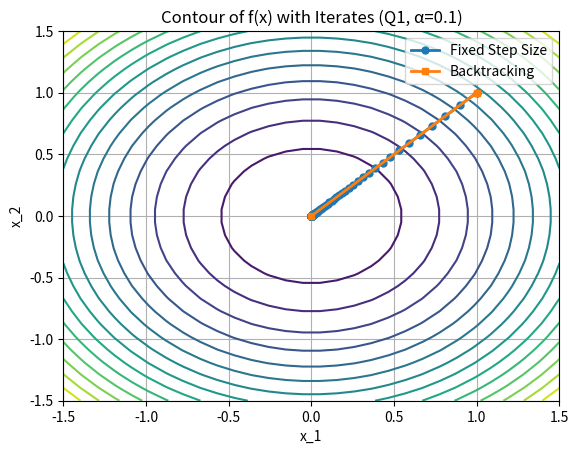
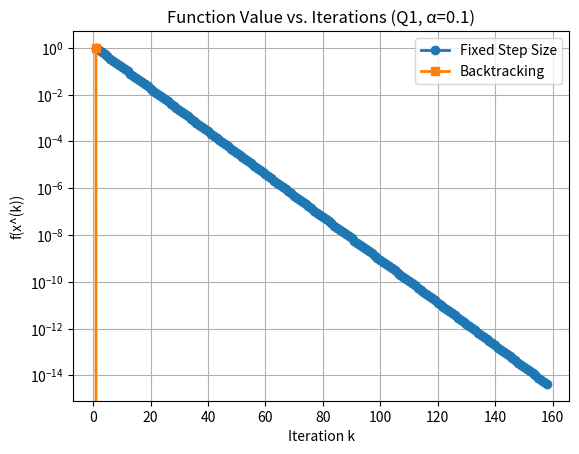
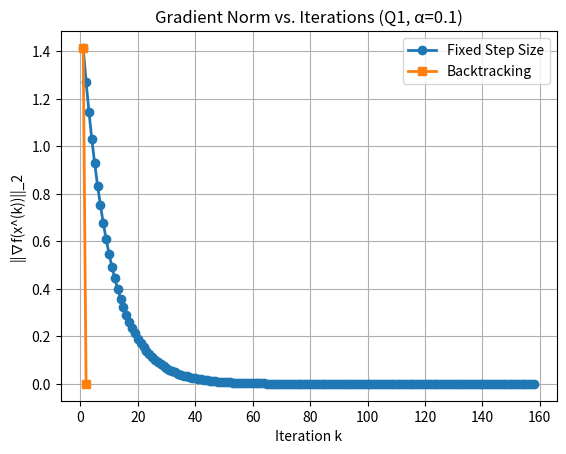
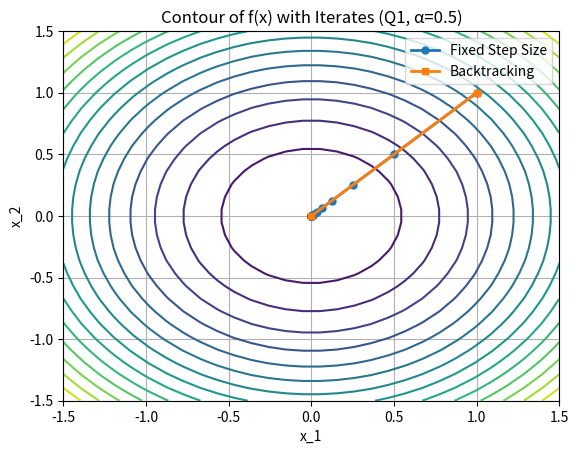
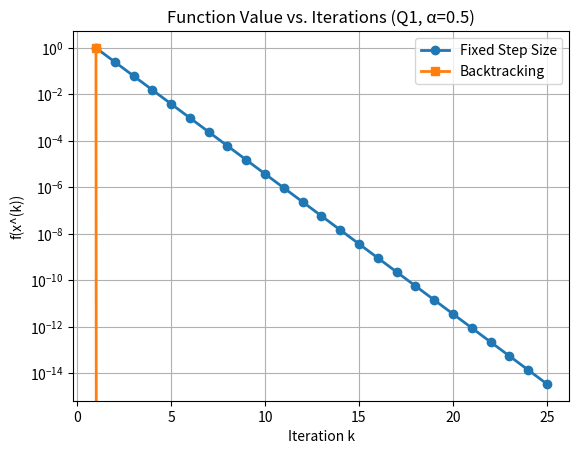
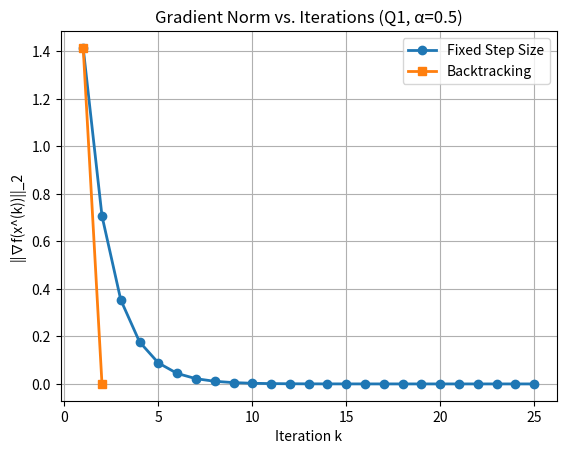
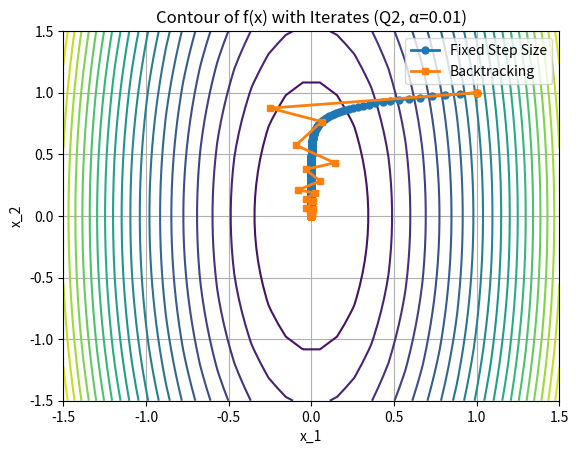
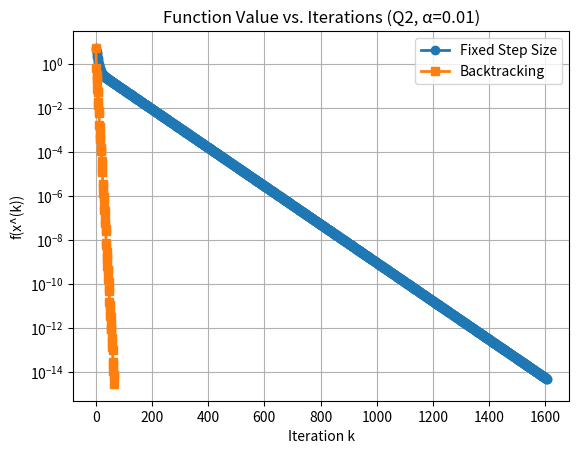
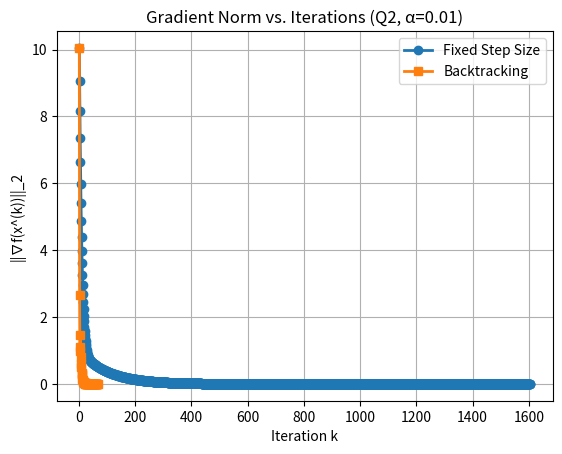
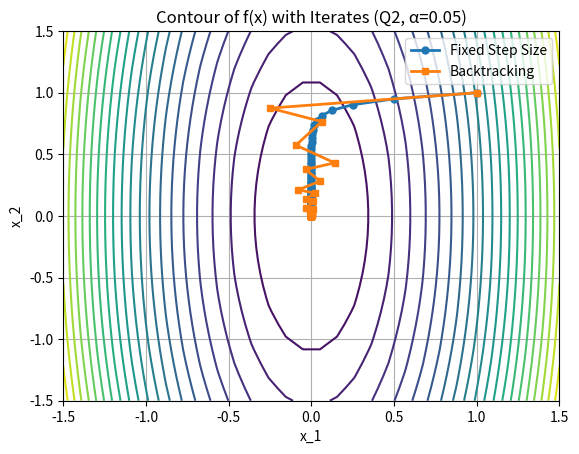
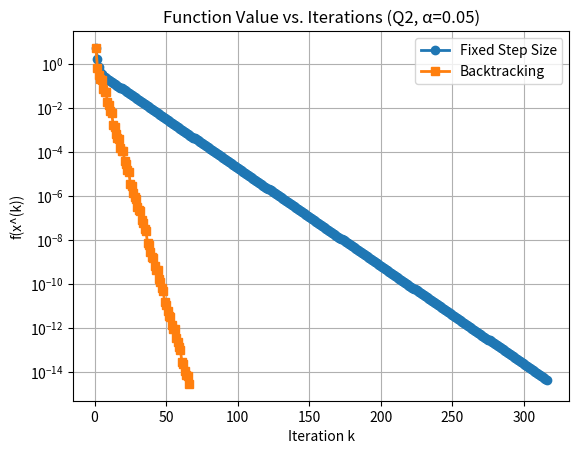
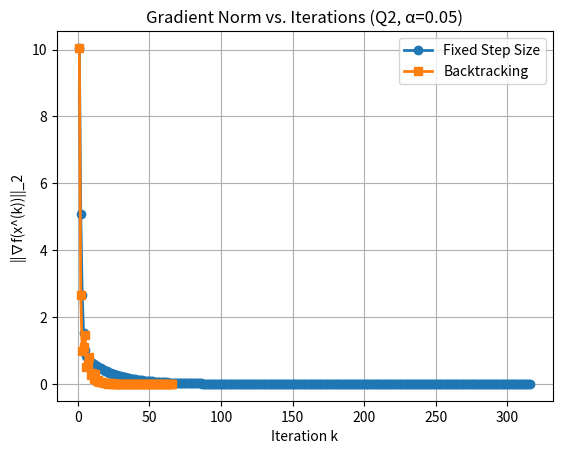

Python code for these plots, in order:
import numpy as np
import matplotlib.pyplot as plt

# Global variable to store the number of iterations
iteration_count = 0

# Step_1: Defining the gradient descent function with backtracking line search
def gradient_descent(grad_func, f, x0, step_flag, alpha, alpha_armijo, beta_backtracking, max_iteration, tolerance):
    global iteration_count  # Declare the global variable first
    
    # Check if a non-zero step size is given for fixed step size
    if step_flag == 'fixed' and alpha <= 0:
        print('Step size alpha must be greater than zero.')
        return None
    
    # Initialize
    x = x0
    X = x.reshape(-1, 1)  # Store iterates as columns

    for k in range(max_iteration):
        grad = grad_func(x)  # Compute gradient using the provided grad_func

        # Check stopping criterion
        grad_norm = 0.0
        for g in grad:
            grad_norm += g**2
        grad_norm = grad_norm**0.5  # Take the square root

        # Check if the gradient norm is below the tolerance,break if not. 
        if grad_norm <= tolerance:
            iteration_count = k + 1  # Update the global variable
            break
        
        # Step Size Selection
        if step_flag == 'fixed':
            t = alpha  # Use the provided fixed step size
        elif step_flag == 'backtracking':
            t = 1.0  # Start with an initial step size
            while True:
                if f(x - t * grad) <= f(x) - alpha_armijo * t * grad_norm**2:
                    break
                t *= beta_backtracking  # Reduce step size by beta

        # Gradient Descent Update
        x = x - t * grad

        # Store iterate
        X = np.hstack((X, x.reshape(-1, 1)))
        
    # If the loop completes without breaking, set iteration_count to max_iteration
    if grad_norm > tolerance:
        iteration_count = max_iteration

    return X

# Step_2: Taking the inputs as mentioned in question
# Define two different Q matrices
Q1 = np.array([[1, 0], [0, 1]])   # Case 1
Q2 = np.array([[10, 0], [0, 1]])  # Case 2

# Step sizes
alphas_Q1 = [0.1, 0.5]
alphas_Q2 = [0.01, 0.05]

# Backtracking parameters
alpha_armijo = 1e-4
beta_backtracking = 0.5

# Step_3: Function and gradient function 
# Functions for gradients
def grad_func1(x):
    return Q1 @ x  # Gradient for Q1

def grad_func2(x):
    return Q2 @ x  # Gradient for Q2

# Functions for quadratic function values
def f1(x):
    return 0.5 * x.T @ Q1 @ x  # Quadratic function for Q1

def f2(x):
    return 0.5 * x.T @ Q2 @ x  # Quadratic function for Q2

Q_matrices = [Q1, Q2]
grad_funcs = [grad_func1, grad_func2]
funcs = [f1, f2]
alpha_sets = [alphas_Q1, alphas_Q2]
Q_labels = ['Q1', 'Q2']

# Step_4: Hyperparameters
# Initial point
x0 = np.array([1, 1])

# Maximum iterations and tolerance
max_iter = 2000
tolerance = 1e-7

# Step_5: Run Gradient Descent and Plot Results
# Initialize figure counter
figure_number = 1

for i in range(len(Q_matrices)):
    Q = Q_matrices[i]
    grad_func = grad_funcs[i]
    f = funcs[i]
    alphas = alpha_sets[i]
    Q_name = Q_labels[i]

    for j in range(len(alphas)):
        alpha = alphas[j]
        # Reset the global variable before each run
        iteration_count = 0
        
        # Run gradient descent with fixed step size
        X_fixed = gradient_descent(grad_func, f, x0, 'fixed', alpha, alpha_armijo, beta_backtracking, max_iter, tolerance)
        fixed_iterations = iteration_count
        
        # Reset the global variable before each run
        iteration_count = 0
        
        # Run gradient descent with backtracking line search
        X_backtracking = gradient_descent(grad_func, f, x0, 'backtracking', alpha, alpha_armijo, beta_backtracking, max_iter, tolerance)
        backtracking_iterations = iteration_count
        
        # Print the number of iterations for this case
        print(f'Case: {Q_name}, Step size (α): {alpha}, Iterations (Fixed): {fixed_iterations}')
        print(f'Case: {Q_name}, Backtracking, Iterations: {backtracking_iterations}')

        # Compute function values and gradient norms for fixed step size
        num_iters_fixed = X_fixed.shape[1]
        f_vals_fixed = np.zeros(num_iters_fixed)
        grad_norms_fixed = np.zeros(num_iters_fixed)

        for k in range(num_iters_fixed):
            f_vals_fixed[k] = f(X_fixed[:, k])
            grad_norms_fixed[k] = np.linalg.norm(grad_func(X_fixed[:, k]), 2)

        # Compute function values and gradient norms for backtracking
        num_iters_backtracking = X_backtracking.shape[1]
        f_vals_backtracking = np.zeros(num_iters_backtracking)
        grad_norms_backtracking = np.zeros(num_iters_backtracking)

        for k in range(num_iters_backtracking):
            f_vals_backtracking[k] = f(X_backtracking[:, k])
            grad_norms_backtracking[k] = np.linalg.norm(grad_func(X_backtracking[:, k]), 2)

        # (a) Contour Plot with Iterates
        plt.figure(figure_number)
        figure_number += 1
        X1, X2 = np.meshgrid(np.linspace(-1.5, 1.5, 30), np.linspace(-1.5, 1.5, 30))
        F_vals = np.array([[f(np.array([x1, x2])) for x1, x2 in zip(np.ravel(X1), np.ravel(X2))]]).reshape(X1.shape)
        plt.contour(X1, X2, F_vals, 20)
        plt.plot(X_fixed[0, :], X_fixed[1, :], '-o', linewidth=2, markersize=5, label='Fixed Step Size')
        plt.plot(X_backtracking[0, :], X_backtracking[1, :], '-s', linewidth=2, markersize=5, label='Backtracking')
        plt.title(f'Contour of f(x) with Iterates ({Q_name}, α={alpha})')
        plt.xlabel('x_1')
        plt.ylabel('x_2')
        plt.legend()
        plt.grid(True)
        plt.show()

        # (b) Function Value vs. Iterations (Semi-log Scale)
        plt.figure(figure_number)
        figure_number += 1
        plt.semilogy(range(1, num_iters_fixed + 1), f_vals_fixed, '-o', linewidth=2, label='Fixed Step Size')
        plt.semilogy(range(1, num_iters_backtracking + 1), f_vals_backtracking, '-s', linewidth=2, label='Backtracking')
        plt.title(f'Function Value vs. Iterations ({Q_name}, α={alpha})')
        plt.xlabel('Iteration k')
        plt.ylabel('f(x^(k))')
        plt.legend()
        plt.grid(True)
        plt.show()

        # (c) Gradient Norm vs. Iterations
        plt.figure(figure_number)
        figure_number += 1
        plt.plot(range(1, num_iters_fixed + 1), grad_norms_fixed, '-o', linewidth=2, label='Fixed Step Size')
        plt.plot(range(1, num_iters_backtracking + 1), grad_norms_backtracking, '-s', linewidth=2, label='Backtracking')
        plt.title(f'Gradient Norm vs. Iterations ({Q_name}, α={alpha})')
        plt.xlabel('Iteration k')
        plt.ylabel('||∇f(x^(k))||_2')
        plt.legend()
        plt.grid(True)
        plt.show()